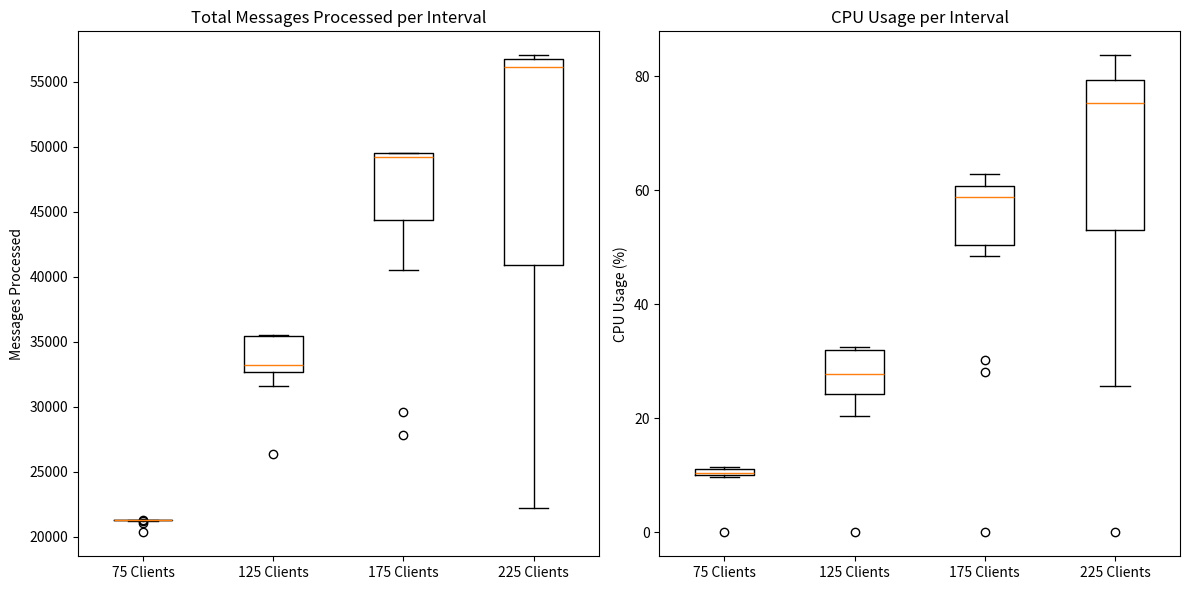
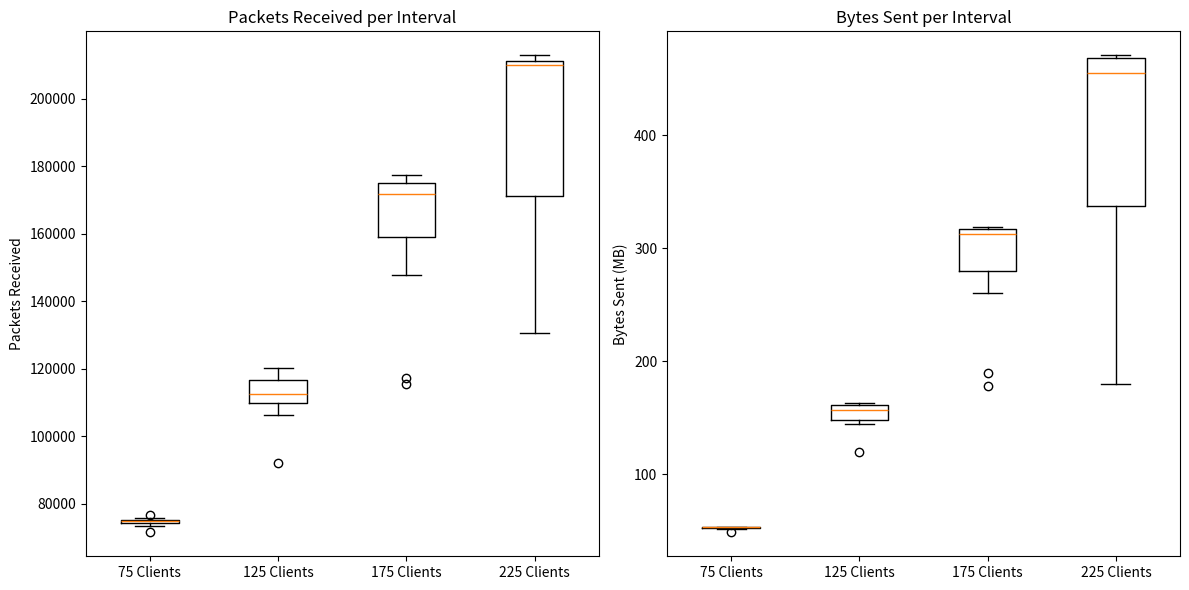

These charts were generated, in order, by the following Python code:
import matplotlib.pyplot as plt

# Data for 75, 125, 175, and 225 clients
data = {
    'Clients': [75, 125, 175, 225],
    'Total Messages Processed per Interval': [
        [20328, 21263, 21260, 21263, 21266, 21261, 21258, 21264, 21263, 21033, 21295, 21191, 21291, 21236, 21273],  # 75 clients
        [32750, 35459, 35488, 32681, 26326, 32629, 35483, 34259, 32248, 31581, 35387, 35459, 33185, 32662, 35443],  # 125 clients
        [44155, 49539, 49489, 49391, 44530, 29596, 27801, 40492, 48771, 49518, 49532, 49219, 49524, 49327, 49184],  # 175 clients
        [32098, 56828, 56541, 37420, 22237, 50241, 56836, 56657, 56106, 56887, 56717, 57036, 42015, 39754, 51668]   # 225 clients
    ],
    'CPU Usage per Interval': [
        [0.00, 11.20, 10.80, 11.10, 10.90, 9.90, 10.20, 11.30, 11.30, 11.40, 10.10, 10.30, 10.40, 9.80, 10.50],  # 75 clients
        [0.00, 26.10, 32.20, 27.90, 20.40, 22.50, 32.20, 29.10, 26.60, 27.30, 31.70, 32.60, 27.80, 22.10, 32.50],  # 125 clients
        [0.00, 62.50, 54.80, 60.80, 52.50, 30.20, 28.20, 48.40, 60.70, 62.90, 58.80, 54.40, 60.90, 60.60, 60.70],  # 175 clients
        [0.00, 77.80, 79.10, 53.10, 25.60, 76.90, 70.80, 80.00, 79.70, 83.70, 81.50, 75.40, 52.90, 50.50, 74.30]   # 225 clients
    ],
    'Packets Received per Interval': [
        [71456, 74140, 74359, 74902, 76496, 75820, 75602, 75037, 74246, 73306, 74802, 74311, 75220, 74298, 74705],  # 75 clients
        [107533, 111907, 112377, 106301, 91977, 112483, 118410, 113470, 113344, 108020, 118383, 120123, 114741, 111307, 119319],  # 125 clients
        [156840, 175377, 177223, 176768, 160860, 117330, 115401, 147695, 171355, 174317, 173797, 168589, 173018, 176291, 171818],  # 175 clients
        [132590, 212861, 210753, 169622, 130403, 197027, 210288, 210844, 209844, 212597, 211984, 211699, 172799, 162464, 196781]   # 225 clients
    ],
    'Bytes Sent per Interval': [
        [48.59, 51.91, 51.89, 52.59, 53.55, 53.44, 53.40, 53.48, 53.39, 52.87, 53.59, 53.35, 53.64, 53.46, 53.52],  # 75 clients
        [144.41, 158.55, 158.70, 147.32, 119.99, 149.19, 162.80, 157.25, 148.31, 144.72, 162.11, 162.87, 152.53, 160.78, 162.92],  # 125 clients
        [272.42, 310.83, 310.40, 312.79, 286.50, 189.24, 178.09, 260.27, 313.82, 318.91, 318.83, 316.45, 318.80, 317.60, 316.45],  # 175 clients
        [251.54, 457.17, 454.85, 301.46, 179.72, 411.62, 468.98, 467.72, 463.21, 469.77, 468.36, 470.65, 347.22, 328.09, 426.71]   # 225 clients
    ]
}

# First figure: Total Messages Processed and CPU Usage
fig1, axes1 = plt.subplots(1, 2, figsize=(12, 6))

# Box plot for Total Messages Processed per Interval
axes1[0].boxplot([data['Total Messages Processed per Interval'][0], data['Total Messages Processed per Interval'][1], data['Total Messages Processed per Interval'][2], data['Total Messages Processed per Interval'][3]])
axes1[0].set_title('Total Messages Processed per Interval')
axes1[0].set_xticklabels(['75 Clients', '125 Clients', '175 Clients', '225 Clients'])
axes1[0].set_ylabel('Messages Processed')

# Box plot for CPU Usage per Interval
axes1[1].boxplot([data['CPU Usage per Interval'][0], data['CPU Usage per Interval'][1], data['CPU Usage per Interval'][2], data['CPU Usage per Interval'][3]])
axes1[1].set_title('CPU Usage per Interval')
axes1[1].set_xticklabels(['75 Clients', '125 Clients', '175 Clients', '225 Clients'])
axes1[1].set_ylabel('CPU Usage (%)')

plt.tight_layout()
plt.savefig('box_plots_messages_cpu.png')

# Second figure: Packets Received and Bytes Sent
fig2, axes2 = plt.subplots(1, 2, figsize=(12, 6))

# Box plot for Packets Received per Interval
axes2[0].boxplot([data['Packets Received per Interval'][0], data['Packets Received per Interval'][1], data['Packets Received per Interval'][2], data['Packets Received per Interval'][3]])
axes2[0].set_title('Packets Received per Interval')
axes2[0].set_xticklabels(['75 Clients', '125 Clients', '175 Clients', '225 Clients'])
axes2[0].set_ylabel('Packets Received')

# Box plot for Bytes Sent per Interval
axes2[1].boxplot([data['Bytes Sent per Interval'][0], data['Bytes Sent per Interval'][1], data['Bytes Sent per Interval'][2], data['Bytes Sent per Interval'][3]])
axes2[1].set_title('Bytes Sent per Interval')
axes2[1].set_xticklabels(['75 Clients', '125 Clients', '175 Clients', '225 Clients'])
axes2[1].set_ylabel('Bytes Sent (MB)')

plt.tight_layout()
plt.savefig('box_plots_packets_bytes.png')

plt.show()
